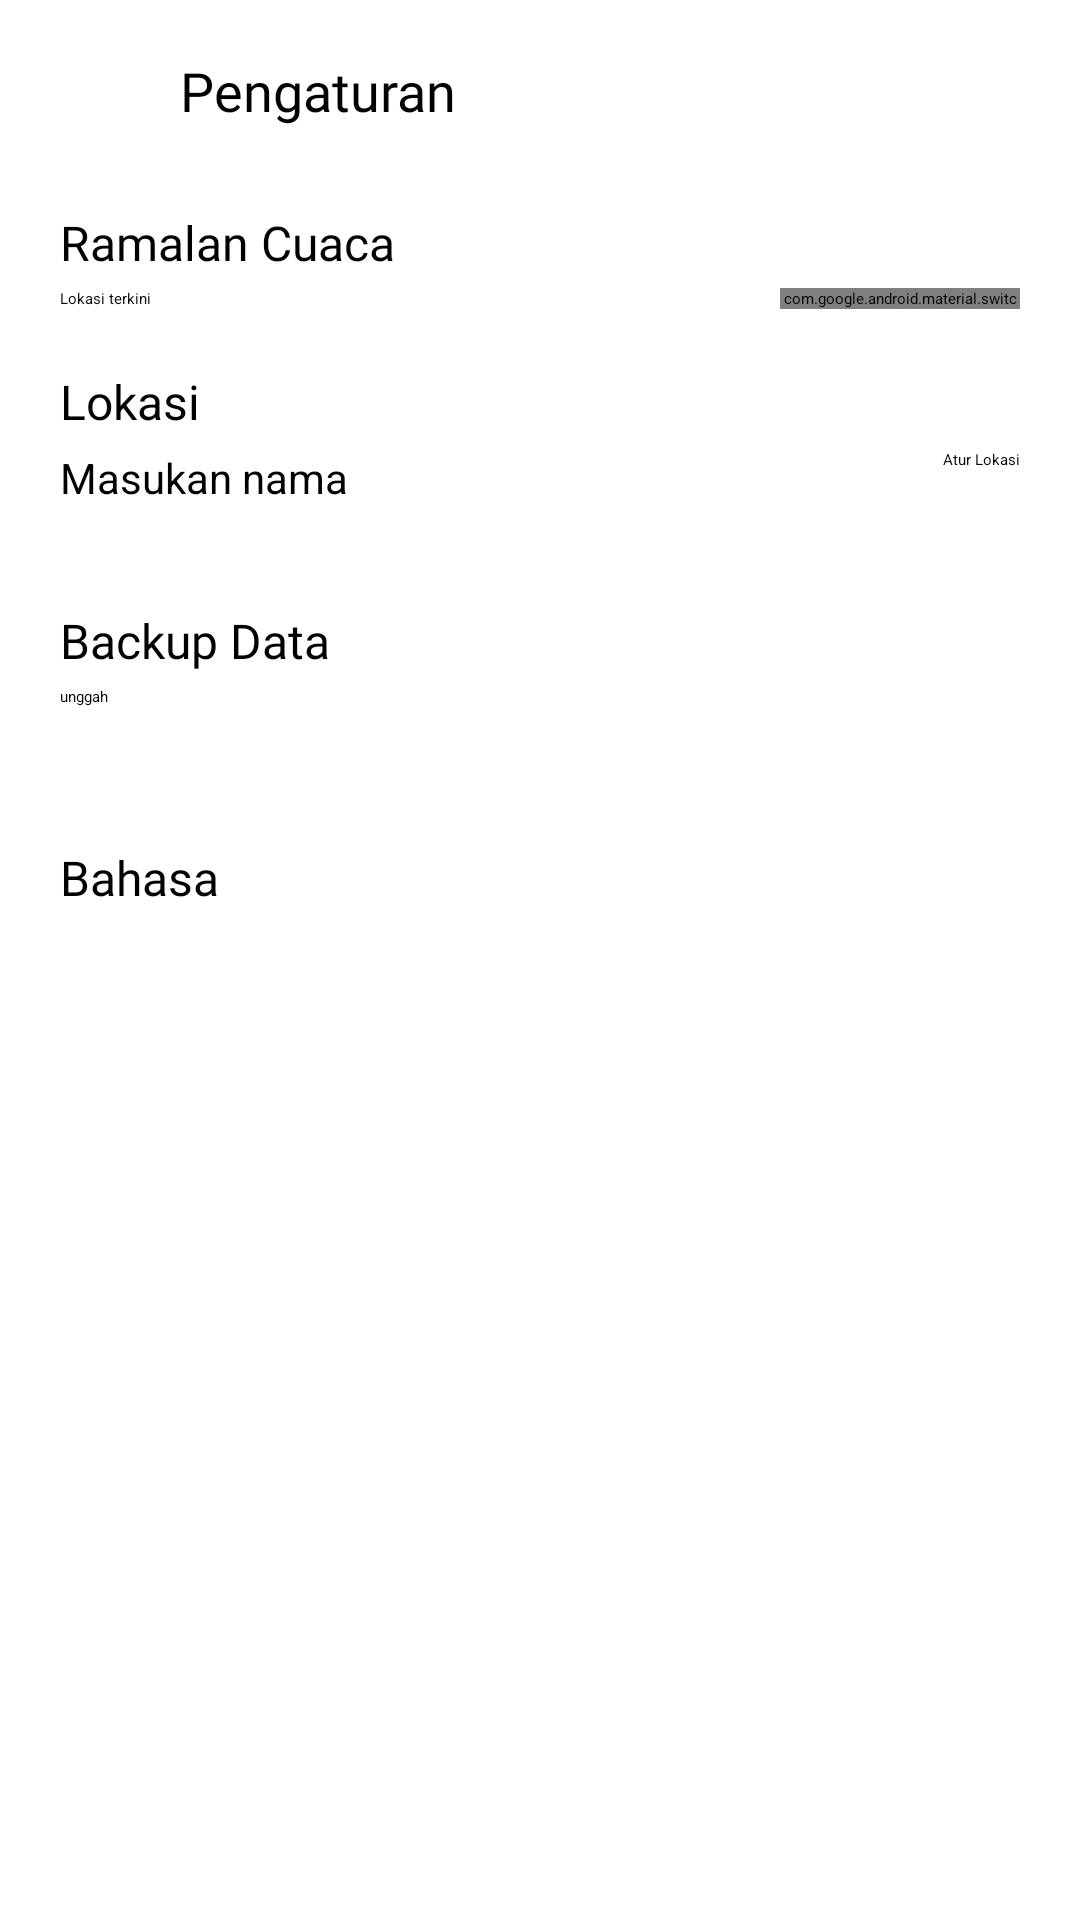

Layout XML and referenced resources for this Android screen:
<!-- AndroidManifest.xml: application theme Theme.RifsaMobile.dark -->
<!-- res/layout/fragment_setting.xml -->
<?xml version="1.0" encoding="utf-8"?>
<androidx.constraintlayout.widget.ConstraintLayout
    xmlns:android="http://schemas.android.com/apk/res/android"
    xmlns:app="http://schemas.android.com/apk/res-auto"
    xmlns:tools="http://schemas.android.com/tools"
    android:layout_width="match_parent"
    android:layout_height="match_parent"
    tools:context=".view.fragment.setting.SettingFragment">

    <androidx.appcompat.widget.Toolbar
        android:id="@+id/toolbar15"
        android:layout_width="match_parent"
        android:layout_height="62dp"
        android:minHeight="?attr/actionBarSize"
        app:contentInsetEnd="0dp"
        app:contentInsetLeft="0dp"
        app:contentInsetRight="0dp"
        app:contentInsetStart="0dp"
        app:layout_constraintEnd_toEndOf="parent"
        app:layout_constraintHorizontal_bias="0.0"
        app:layout_constraintStart_toStartOf="parent"
        app:layout_constraintTop_toTopOf="parent">

        <androidx.constraintlayout.widget.ConstraintLayout
            android:layout_width="match_parent"
            android:layout_height="match_parent">

            <TextView
                android:id="@+id/tv_harvestresult_insertdetail"
                android:layout_width="wrap_content"
                android:layout_height="wrap_content"
                android:layout_marginStart="16dp"
                android:fontFamily="@font/dmsans_bold"
                android:includeFontPadding="false"
                android:text="@string/pengaturan"
                android:textColor="@color/black"
                android:textSize="18sp"
                app:layout_constraintBottom_toBottomOf="parent"
                app:layout_constraintStart_toEndOf="@+id/btn_setting_backhome"
                app:layout_constraintTop_toTopOf="parent" />

            <ImageView
                android:id="@+id/btn_setting_backhome"
                android:layout_width="24dp"
                android:layout_height="24dp"
                android:layout_marginStart="20dp"
                android:contentDescription="@string/activity_onboarding_back"
                android:src="@drawable/ic_back"
                app:layout_constraintBottom_toBottomOf="parent"
                app:layout_constraintStart_toStartOf="parent"
                app:layout_constraintTop_toTopOf="parent"
                app:tint="@color/black" />

        </androidx.constraintlayout.widget.ConstraintLayout>
    </androidx.appcompat.widget.Toolbar>

    <TextView
        android:id="@+id/textView43"
        android:layout_width="0dp"
        android:layout_height="wrap_content"
        android:layout_marginStart="20dp"
        android:layout_marginTop="5dp"
        android:text="@string/lokasi_terkini"
        app:fontFamily="@font/dmsans_bold"
        app:layout_constraintStart_toStartOf="parent"
        app:layout_constraintTop_toBottomOf="@+id/textView46" />

    <TextView
        android:id="@+id/tv_notif_upload"
        android:layout_width="0dp"
        android:layout_height="wrap_content"
        android:layout_marginStart="20dp"
        android:layout_marginTop="5dp"
        android:layout_marginEnd="20dp"
        android:gravity="center"
        android:text="@string/data_berhasil_diunggah"
        android:visibility="gone"
        app:fontFamily="@font/dmsans_bold"
        app:layout_constraintEnd_toEndOf="parent"
        app:layout_constraintStart_toStartOf="parent"
        app:layout_constraintTop_toBottomOf="@+id/textView54" />

    <TextView
        android:id="@+id/textView48"
        android:layout_width="0dp"
        android:layout_height="wrap_content"
        android:layout_marginStart="20dp"
        android:layout_marginTop="20dp"
        android:layout_marginEnd="20dp"
        android:text="@string/nama_kota"
        android:textColor="@color/black"
        android:textSize="16sp"
        app:fontFamily="@font/dmsans_bold"
        app:layout_constraintEnd_toEndOf="parent"
        app:layout_constraintStart_toStartOf="parent"
        app:layout_constraintTop_toBottomOf="@+id/textView43" />

    <EditText
        android:id="@+id/et_weathersetting_cityname"
        android:layout_width="0dp"
        android:layout_height="0dp"
        android:layout_marginStart="20dp"
        android:layout_marginEnd="10dp"
        android:background="@color/white"
        android:hint="@string/kota"
        android:textSize="14sp"
        app:fontFamily="@font/dmsans_bold"
        app:layout_constraintBottom_toBottomOf="@+id/btn_simpanlokasi"
        app:layout_constraintEnd_toStartOf="@+id/btn_simpanlokasi"
        app:layout_constraintStart_toStartOf="parent"
        app:layout_constraintTop_toTopOf="@+id/btn_simpanlokasi" />

    <com.google.android.material.switchmaterial.SwitchMaterial
        android:id="@+id/switch_location"
        android:layout_width="80dp"
        android:layout_height="0dp"
        android:layout_marginEnd="20dp"
        app:layout_constraintBottom_toBottomOf="@+id/textView43"
        app:layout_constraintEnd_toEndOf="parent"
        app:layout_constraintTop_toTopOf="@+id/textView43"
        app:layout_constraintVertical_bias="0.0" />

    <TextView
        android:id="@+id/textView46"
        android:layout_width="0dp"
        android:layout_height="wrap_content"
        android:layout_marginStart="20dp"
        android:layout_marginTop="10dp"
        android:layout_marginEnd="20dp"
        android:fontFamily="@font/dmsans_bold"
        android:includeFontPadding="false"
        android:text="@string/ramalan_cuaca"
        android:textColor="@color/black"
        android:textSize="16sp"
        app:layout_constraintEnd_toEndOf="parent"
        app:layout_constraintHorizontal_bias="0.0"
        app:layout_constraintStart_toStartOf="parent"
        app:layout_constraintTop_toBottomOf="@+id/toolbar15" />

    <TextView
        android:id="@+id/textView54"
        android:layout_width="0dp"
        android:layout_height="wrap_content"
        android:layout_marginStart="20dp"
        android:layout_marginTop="20dp"
        android:layout_marginEnd="20dp"
        android:fontFamily="@font/dmsans_bold"
        android:includeFontPadding="false"
        android:text="@string/data"
        android:textColor="@color/black"
        android:textSize="16sp"
        app:layout_constraintEnd_toEndOf="parent"
        app:layout_constraintHorizontal_bias="0.0"
        app:layout_constraintStart_toStartOf="parent"
        app:layout_constraintTop_toBottomOf="@+id/et_weathersetting_cityname" />

    <TextView
        android:id="@+id/tvlanguage"
        android:layout_width="0dp"
        android:layout_height="wrap_content"
        android:layout_marginStart="20dp"
        android:layout_marginTop="20dp"
        android:layout_marginEnd="20dp"
        android:fontFamily="@font/dmsans_bold"
        android:includeFontPadding="false"
        android:text="@string/bahasa"
        android:textColor="@color/black"
        android:textSize="16sp"
        app:layout_constraintEnd_toEndOf="parent"
        app:layout_constraintHorizontal_bias="0.0"
        app:layout_constraintStart_toStartOf="parent"
        app:layout_constraintTop_toBottomOf="@+id/btn_unggahdata" />

    <Button
        android:id="@+id/btn_simpanlokasi"
        android:layout_width="wrap_content"
        android:layout_height="35dp"
        android:layout_marginTop="5dp"
        android:layout_marginEnd="20dp"
        android:insetTop="2dp"
        android:insetBottom="2dp"
        android:text="@string/atur_lokasi"
        app:layout_constraintEnd_toEndOf="parent"
        app:layout_constraintTop_toBottomOf="@+id/textView48" />

    <Button
        android:id="@+id/btn_unggahdata"
        android:layout_width="0dp"
        android:layout_height="35dp"
        android:layout_marginStart="20dp"
        android:layout_marginTop="5dp"
        android:layout_marginEnd="20dp"
        android:insetTop="2dp"
        android:insetBottom="2dp"
        android:text="@string/unggah"
        app:layout_constraintEnd_toEndOf="parent"
        app:layout_constraintHorizontal_bias="1.0"
        app:layout_constraintStart_toStartOf="parent"
        app:layout_constraintTop_toBottomOf="@+id/tv_notif_upload" />

    <Button
        android:id="@+id/btn_language"
        android:layout_width="0dp"
        android:layout_height="35dp"
        android:layout_marginStart="20dp"
        android:layout_marginTop="5dp"
        android:layout_marginEnd="20dp"
        android:insetTop="2dp"
        android:insetBottom="2dp"
        app:layout_constraintEnd_toEndOf="parent"
        app:layout_constraintHorizontal_bias="1.0"
        app:layout_constraintStart_toStartOf="parent"
        app:layout_constraintTop_toBottomOf="@+id/tvlanguage" />

    <ProgressBar
        android:id="@+id/pgbar_unggah"
        style="?android:attr/progressBarStyle"
        android:layout_width="111dp"
        android:layout_height="91dp"
        android:visibility="gone"
        app:layout_constraintBottom_toBottomOf="parent"
        app:layout_constraintEnd_toEndOf="parent"
        app:layout_constraintStart_toStartOf="parent"
        app:layout_constraintTop_toTopOf="parent"
        app:layout_constraintVertical_bias="0.329" />
</androidx.constraintlayout.widget.ConstraintLayout>
<!-- resources referenced by this layout -->
<resources>
  <color name="black">#FF000000</color>
  <color name="white">#FFFFFFFF</color>
  <string name="activity_onboarding_back">back</string>
  <string name="atur_lokasi">Atur Lokasi</string>
  <string name="bahasa">Bahasa</string>
  <string name="data">Backup Data</string>
  <string name="data_berhasil_diunggah">Data Berhasil diunggah</string>
  <string name="kota">Masukan nama</string>
  <string name="lokasi_terkini">Lokasi terkini</string>
  <string name="nama_kota">Lokasi</string>
  <string name="pengaturan">Pengaturan</string>
  <string name="ramalan_cuaca">Ramalan Cuaca</string>
  <string name="unggah">unggah</string>
  <style name="Theme.RifsaMobile.dark" parent="Theme.MaterialComponents.DayNight.NoActionBar">
          
          <item name="colorPrimary">@color/purple_200</item>
          <item name="colorPrimaryVariant">@color/purple_700</item>
          <item name="colorOnPrimary">@color/black</item>
          
          <item name="colorSecondary">@color/teal_200</item>
          <item name="colorSecondaryVariant">@color/teal_200</item>
          <item name="colorOnSecondary">@color/black</item>
          
          <item name="android:statusBarColor" tools:targetApi="l">@color/black</item>
  
      </style>
  <color name="purple_200">#FFFFFF</color>
  <color name="purple_700">#FF3700B3</color>
  <color name="teal_200">#FF03DAC5</color>
</resources>
